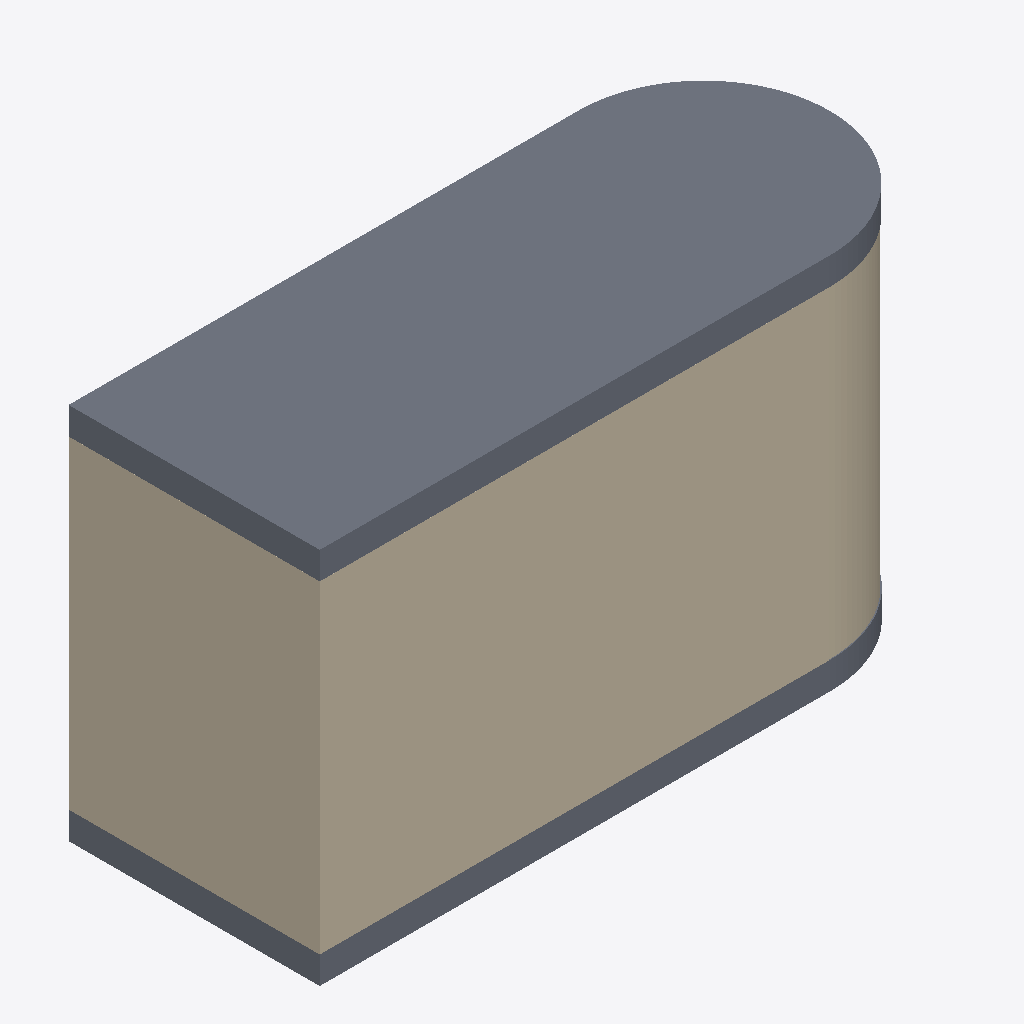
Isometric view of an IFC building model (IFC-SPF (STEP), schema IFC2X3, length unit metre), seen from the south-west, elements coloured by IFC class: 4 walls (beige), 2 slabs (grey).
Extent 7.0 m × 2.8 m × 4.2 m (x, y, z). Storeys (2): Level 1 at 1.15 m; Level 2 at 4.70 m. Elements (6): 4 IfcWallStandardCase, 2 IfcSlab.

HEADER;
FILE_DESCRIPTION(('ViewDefinition [CoordinationView]'),'2;1');
FILE_NAME('test_building.ifc','2013-01-21T21:29:09',(''),(''),'Autodesk Revit 2013','20120221_2030(x64) - Exporter 2.5.0.0 - Default ','');
FILE_SCHEMA(('IFC2X3'));
ENDSEC;
DATA;
#64=IFCPROJECT('3SnGK6xX9DWO4W9hsuDeME',#32,'Project Number',$,$,'Project Name','Project Status',(#57,#62),#52);
#940=IFCSITE('3SnGK6xX9DWO4W9hsuDeMC',#32,'Default',$,'',#939,$,$,.ELEMENT.,(35,31,38,657226),(24,4,7,109985),-0.0,$,$);
#68=IFCBUILDING('3SnGK6xX9DWO4W9hsuDeMF',#32,'',$,$,#28,$,'',.ELEMENT.,$,$,#66);
#78=IFCBUILDINGSTOREY('3SnGK6xX9DWO4W9hr7oNj9',#32,'Level 1',$,$,#77,$,'Level 1',.ELEMENT.,1.15);
#83=IFCBUILDINGSTOREY('3SnGK6xX9DWO4W9hr7oNZ8',#32,'Level 2',$,$,#82,$,'Level 2',.ELEMENT.,4.70000000000035);
#899=IFCSLAB('3bKP26ABj4KR$ZpVCi7_8q',#32,'Floor:Generic 300mm:519526',$,'Floor:Generic 300mm',#856,#897,'519526',.FLOOR.);
#781=IFCWALLSTANDARDCASE('3bKP26ABj4KR$ZpVCi7_M5',#32,'Basic Wall:TUC_exterior_wall:518871',$,'Basic Wall:TUC_exterior_wall:248183',#762,#779,'518871');
#829=IFCWALLSTANDARDCASE('3bKP26ABj4KR$ZpVCi7_HS',#32,'Basic Wall:TUC_exterior_wall:518926',$,'Basic Wall:TUC_exterior_wall:248183',#810,#827,'518926');
#473=IFCSLAB('3xMluom_vEMw_9ZZd0jaUh',#32,'Floor:TUC_floor:198943',$,'Floor:TUC_floor',#424,#471,'198943',.FLOOR.);
#727=IFCWALLSTANDARDCASE('1hp4NQvg5BF8tmUgPUVZvw',#32,'Basic Wall:TUC_exterior_wall:468497',$,'Basic Wall:TUC_exterior_wall:248183',#676,#725,'468497');
#581=IFCWALLSTANDARDCASE('0xuJMYKDX2dua_R5OK8eEl',#32,'Basic Wall:TUC_exterior_wall:351300',$,'Basic Wall:TUC_exterior_wall:248183',#556,#579,'351300');
ENDSEC;
